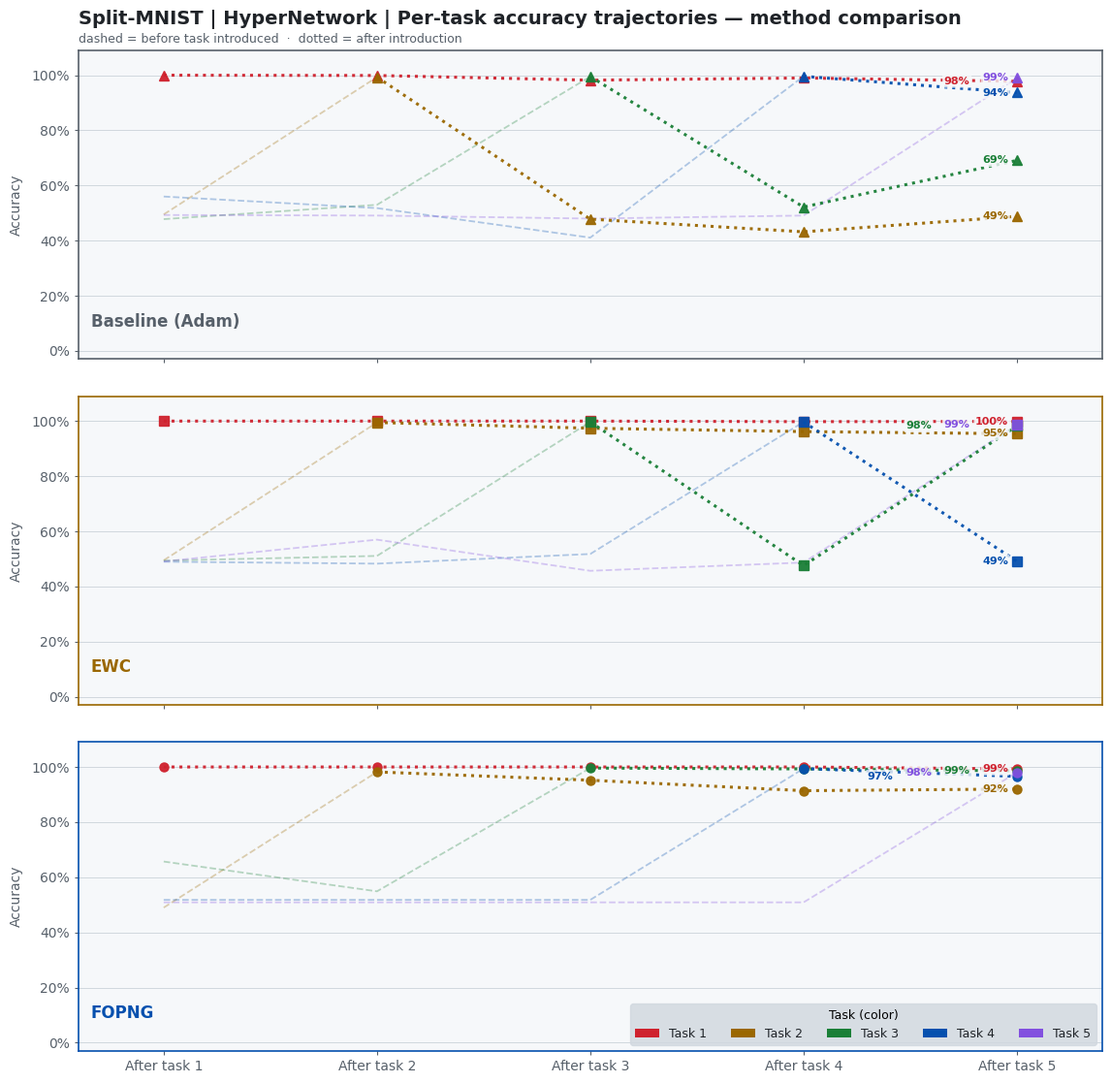

Generate this figure with matplotlib:
import matplotlib.pyplot as plt
import matplotlib.patches as mpatches
import numpy as np
from matplotlib import rcParams

ewc_data = np.array([
    [1.000, 0.495, 0.494, 0.490, 0.491],  # after task 1
    [1.000, 0.995, 0.511, 0.483, 0.570],  # after task 2
    [1.000, 0.974, 0.997, 0.518, 0.457],  # after task 3
    [0.998, 0.962, 0.476, 0.997, 0.487],  # after task 4
    [0.999, 0.954, 0.982, 0.492, 0.986],  # after task 5
])

fopng_data = np.array([
    [1.000, 0.490, 0.657, 0.518, 0.509],  # after task 1
    [1.000, 0.982, 0.549, 0.518, 0.509],  # after task 2
    [1.000, 0.952, 0.996, 0.518, 0.509],  # after task 3
    [1.000, 0.914, 0.993, 0.994, 0.509],  # after task 4
    [0.993, 0.920, 0.986, 0.966, 0.980],  # after task 5
])

adam_data = np.array([
    [1.000, 0.495, 0.478, 0.560, 0.493],  # after task 1
    [0.999, 0.993, 0.530, 0.518, 0.491],  # after task 2
    [0.982, 0.478, 0.995, 0.411, 0.480],  # after task 3
    [0.990, 0.432, 0.522, 0.996, 0.491],  # after task 4
    [0.978, 0.488, 0.691, 0.937, 0.990],  # after task 5
])

tasks_x = np.array([1, 2, 3, 4, 5], dtype=float)

BG       = '#FFFFFF'
DARK_BG  = "#0D1117"
PANEL_BG = '#F6F8FA'
GRID_CLR = '#D0D7DE'
TEXT_CLR = '#1F2328'
SUBTEXT  = '#57606A'
GREEN    = '#1A7F37'

TASK_COLORS = ['#CF222E', '#9A6700', '#1A7F37', '#0550AE', '#8250DF']

METHODS = [
    ('Baseline (Adam)', adam_data,  '#57606A', '^'),
    ('EWC',             ewc_data,   '#9A6700', 's'),
    ('FOPNG',    fopng_data, '#0550AE', 'o'),
]

rcParams.update({'font.family': 'DejaVu Sans'})

MIN_Y_GAP = 0.045
X_STEP    = 0.18

def place_labels(final_vals):
    placed = []
    for y_actual, t_idx in final_vals:
        x_off = 0.0
        collision = True
        while collision:
            collision = False
            for px, py, _ in placed:
                if abs(px - x_off) < X_STEP * 0.9 and abs(py - y_actual) < MIN_Y_GAP:
                    x_off -= X_STEP
                    collision = True
                    break
        placed.append((x_off, y_actual, t_idx))
    return placed

fig, axes = plt.subplots(3, 1, figsize=(12, 12), facecolor=BG, sharex=True)
fig.subplots_adjust(left=0.08, right=0.96, top=0.93, bottom=0.07, hspace=0.12)

for row, (ax, (label, data, m_col, marker)) in enumerate(zip(axes, METHODS)):
    ax.set_facecolor(PANEL_BG)
    for sp in ax.spines.values():
        sp.set_color(m_col); sp.set_linewidth(1.2)
    ax.tick_params(colors=SUBTEXT, labelsize=10, length=3)
    ax.set_xlim(0.6, 5.4)
    ax.set_ylim(-0.03, 1.09)
    ax.set_yticks(np.arange(0, 1.1, 0.2))
    ax.yaxis.set_major_formatter(plt.FuncFormatter(lambda y, _: f'{y:.0%}'))
    ax.set_ylabel('Accuracy', fontsize=10, color=SUBTEXT, labelpad=6)
    ax.grid(True, axis='y', color=GRID_CLR, lw=0.7, zorder=0)

    for t_idx in range(5):
        col = TASK_COLORS[t_idx]

        pre_xs = tasks_x[:t_idx + 1]
        pre_ys = data[:t_idx + 1, t_idx]
        if len(pre_xs) > 1:
            ax.plot(pre_xs, pre_ys, color=col, lw=1.3, alpha=0.3, ls='--', zorder=2)

        post_xs = tasks_x[t_idx:]
        post_ys = data[t_idx:, t_idx]
        ax.plot(post_xs, post_ys, color=col, lw=2.2, alpha=0.95,
                ls=':', marker=marker, ms=6.5, zorder=3, solid_capstyle='round')

    ax.text(0.012, 0.15, label, transform=ax.transAxes,
            fontsize=12, fontweight='heavy', color=m_col, va='top')

    final_vals = sorted([(data[4, t], t) for t in range(5)], reverse=True)
    placed = place_labels(final_vals)

    for x_off, y_actual, t_idx in placed:
        col = TASK_COLORS[t_idx]
        lx  = 5.0 + x_off

        ax.text(lx - 0.04, y_actual, f'{y_actual:.0%}',
                fontsize=8, color=col, va='center', ha='right',
                fontweight='bold', zorder=6,
                bbox=dict(boxstyle='round,pad=0.15', facecolor=PANEL_BG,
                          edgecolor='none', alpha=0.8))
        
    # Task legend inside FOPNG panel (last row)
    if row == 2:
        task_handles = [
            mpatches.Patch(facecolor=TASK_COLORS[i], label=f'Task {i+1}')
            for i in range(5)
        ]
        ax.legend(handles=task_handles, title='Task (color)',
                  loc='lower right',
                  fontsize=9, title_fontsize=9,
                  framealpha=0.8, edgecolor=GRID_CLR,
                  labelcolor=TEXT_CLR, facecolor='#D0D7DE',
                  ncol=5)

axes[-1].set_xticks(tasks_x)
axes[-1].set_xticklabels([f'After task {int(t)}' for t in tasks_x],
                          fontsize=10, color=SUBTEXT)

task_handles = [
    mpatches.Patch(facecolor=TASK_COLORS[i], label=f'Task {i+1}')
    for i in range(5)
]


fig.text(0.08, 0.965,
         'Split-MNIST | HyperNetwork | Per-task accuracy trajectories — method comparison',
         fontsize=14, fontweight='bold', color=TEXT_CLR, va='top')
fig.text(0.08, 0.945,
         'dashed = before task introduced  ·  dotted = after introduction',
         fontsize=9, color=SUBTEXT, va='top')

plt.savefig('split_mnist_hyper.pdf', bbox_inches='tight', facecolor=BG)
plt.show()
